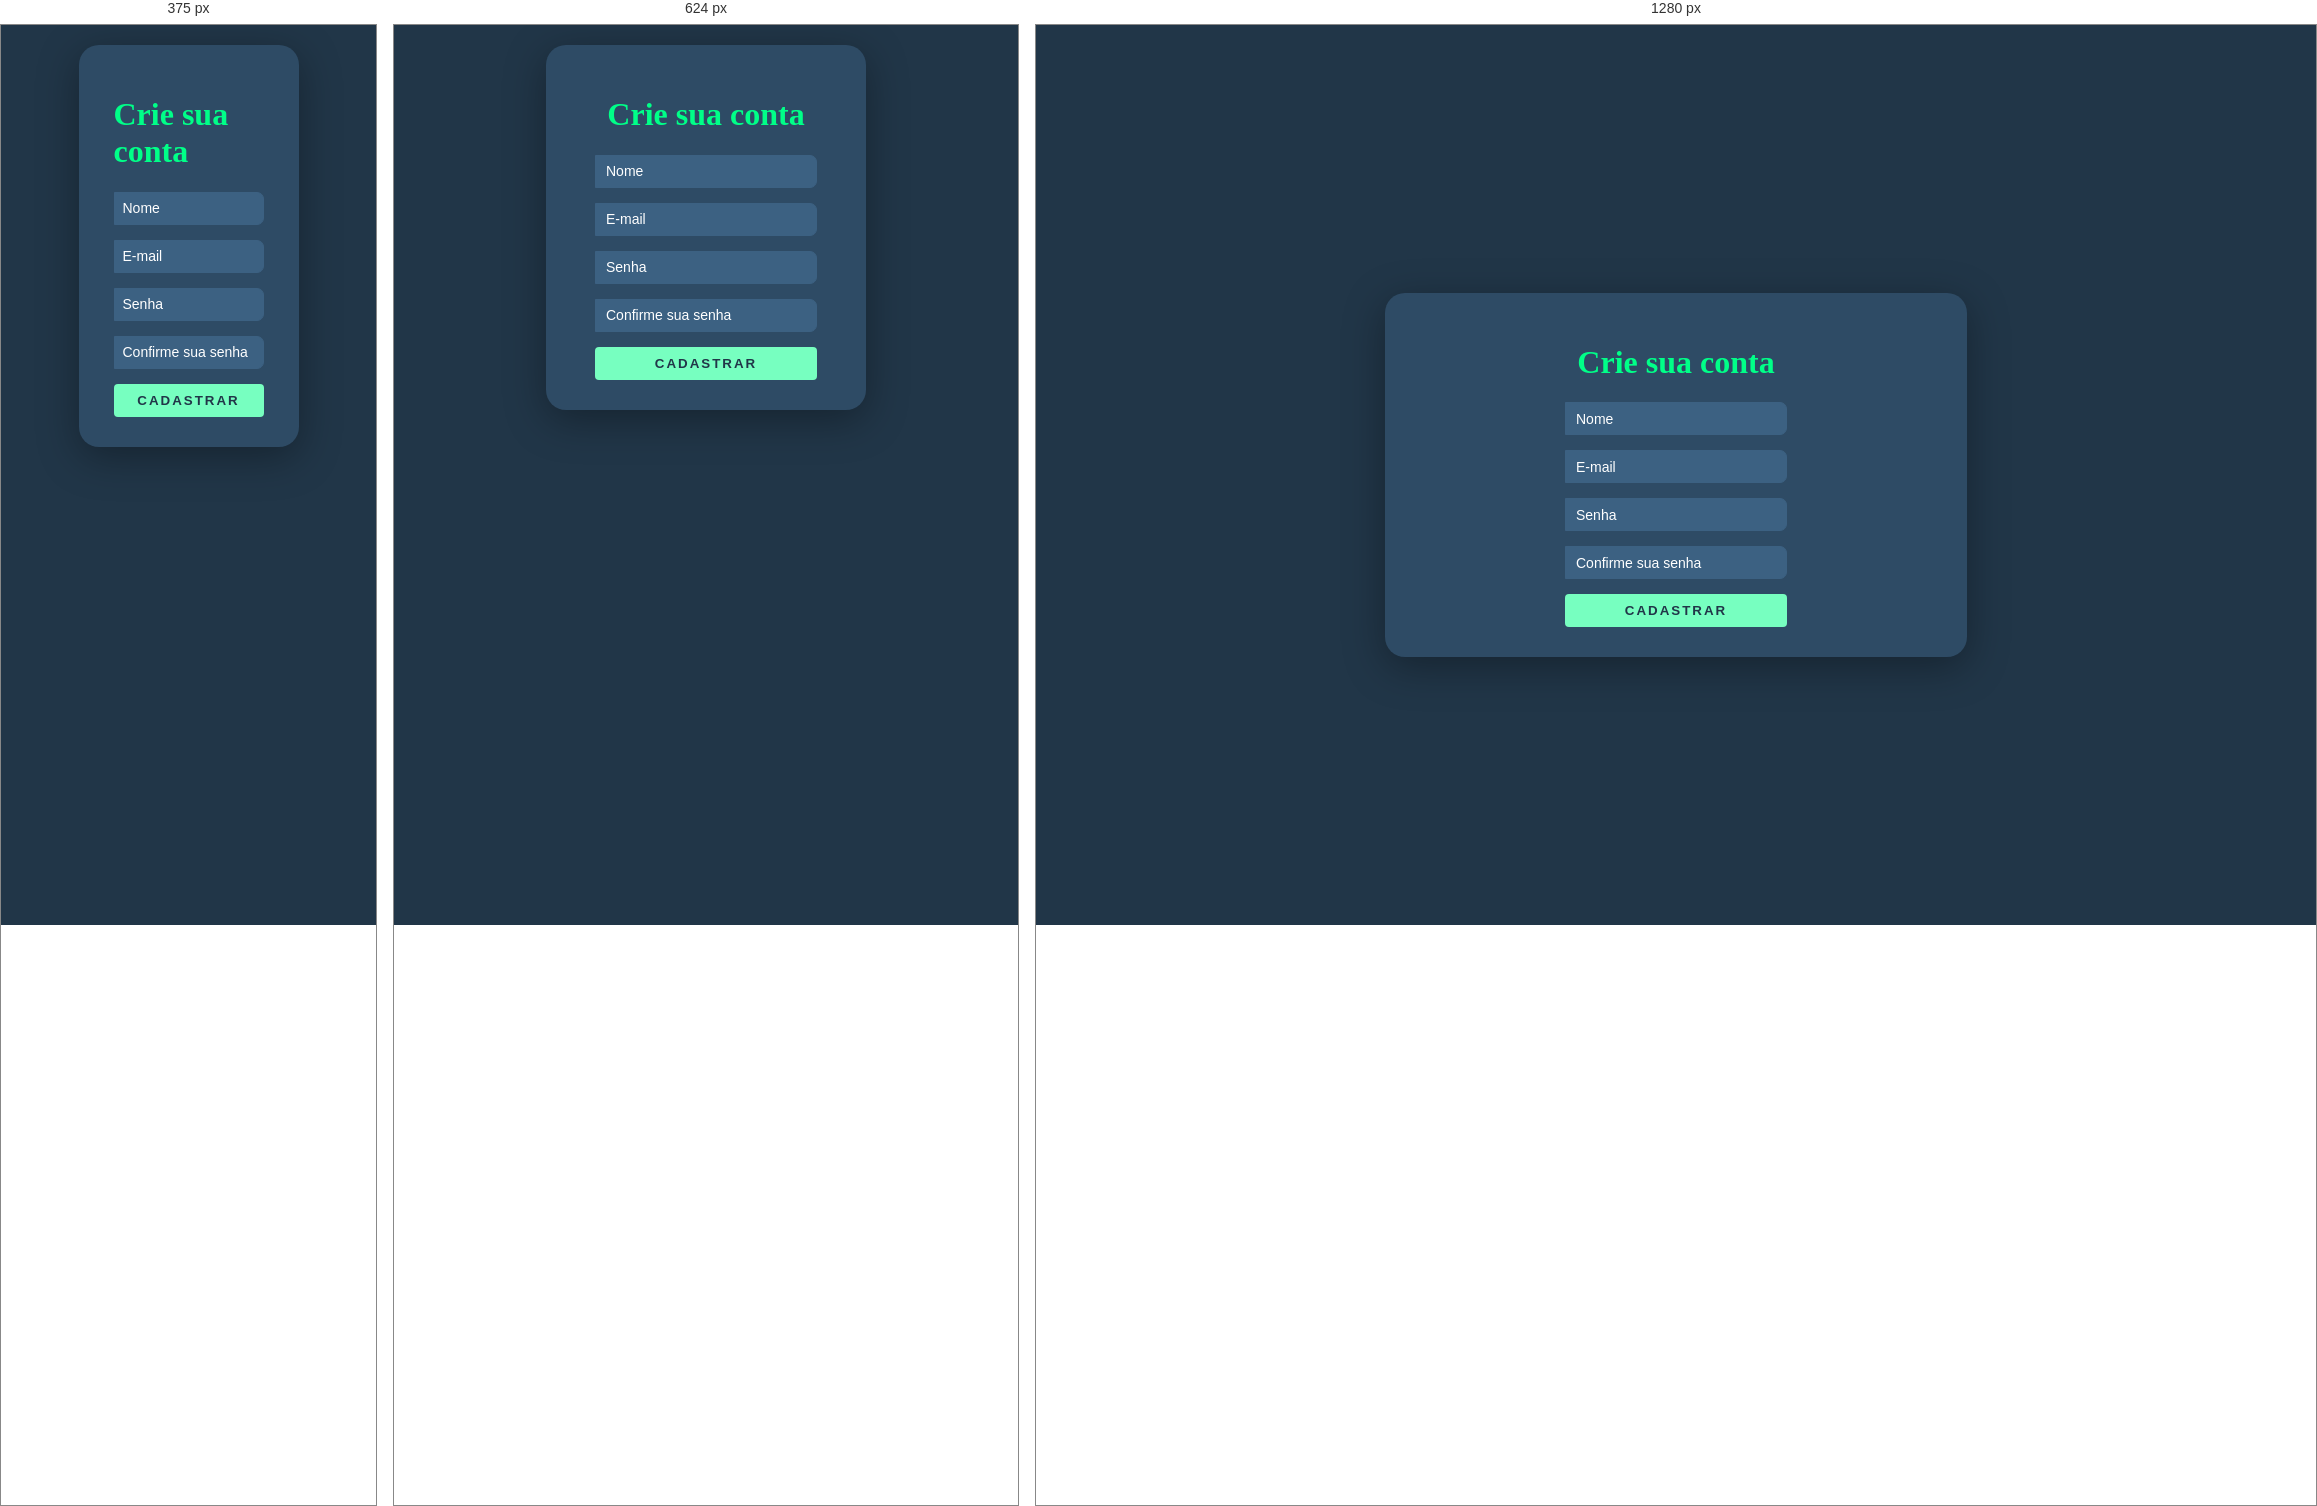
Rendered at 375 px, 624 px and 1280 px, left to right.

<!-- file: register.html -->
<!DOCTYPE html>
<html lang="pt-br">
<head>
    <meta charset="UTF-8">
    <meta name="viewport" content="width=device-width, initial-scale=1.0">
    <title>Cadastro</title>
    <link rel="stylesheet" href="style.css">
</head>
<body>
    <main>
        <div class="login">
            <div class="card-register">
                <h1>Crie sua conta</h1>
                <form id="loginform">
                    <div class="label-input">
                        <input type="text" class="matricula" id="name" placeholder="Nome">
                    </div>
                    <div class="label-input">
                        <input type="text" class="matricula" id="email" placeholder="E-mail">
                    </div>
                    <div class="label-input"> 
                        <input type="password" class="senha"  id="senha" placeholder="Senha">
                    </div>
                    <div class="label-input"> 
                        <input type="password" class="senha"  id="confirme_senha" placeholder="Confirme sua senha">
                    </div>
                    <button class="btn-submit" type="submit">Cadastrar</button>
                </form>
            </div>
        </div>
    </main>

    <script src="register.js"></script>
</body>
</html>

/* @media block from style.css */
@media (max-width: 768px) {
    .login {
        flex-direction: column;
        justify-content: flex-start;
        height: auto;
        padding-top: 20px;
    }

    .left-login,
    .right-login {
        width: 100%;
        height: auto;
    }

    .card-login {
        width: 80%;
        max-width: 350px;
        padding: 20px;
    }

    .left-login-image{
       width: 37vw;
    }

    .left-login > h1{
        font-size: 2.5vw;
        font-weight: 600;
       
    }

    .label-input > input {
        width: 100%;
    }

    .btn-submit {
        max-width: 100%;
    }
}

/* @media block from style.css */
@media (max-width: 480px) {
    .card-login {
        width: 90%;
        padding: 15px;
    }

    .icone {
        width: 45px;
    }

    .left-login-image{
        width: 50vw;
     }
 
     .left-login > h1{
         font-size: 3vw;
         font-weight: 600;
        
     }

    .label-input > input {
        padding: 0 8px;
    }
}